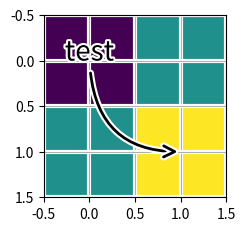

Write the Python code that produced this figure.
import matplotlib.pyplot as plt
import matplotlib.patheffects as PathEffects
import numpy as np

if 1:
    plt.figure(1, figsize=(8, 3))
    ax1 = plt.subplot(131)
    ax1.imshow([[1, 2], [2, 3]])
    txt = ax1.annotate("test", (1., 1.), (0., 0),
                       arrowprops=dict(arrowstyle="->",
                                       connectionstyle="angle3", lw=2),
                       size=20, ha="center", path_effects=[PathEffects.withStroke(linewidth=3,
                                                                                  foreground="w")])
    txt.arrow_patch.set_path_effects([
        PathEffects.Stroke(linewidth=5, foreground="w"),
        PathEffects.Normal()])

    ax1.grid(True, linestyle="-")

    pe = [PathEffects.withStroke(linewidth=3,
                                 foreground="w")]
    for l in ax1.get_xgridlines() + ax1.get_ygridlines():
        l.set_path_effects(pe)

    # ax2 = plt.subplot(132)
    # arr = np.arange(25).reshape((5, 5))
    # ax2.imshow(arr)
    # cntr = ax2.contour(arr, colors="k")
    #
    # plt.setp(cntr.collections, path_effects=[
    #     PathEffects.withStroke(linewidth=3, foreground="w")])
    #
    # clbls = ax2.clabel(cntr, fmt="%2.0f", use_clabeltext=True)
    # plt.setp(clbls, path_effects=[
    #     PathEffects.withStroke(linewidth=3, foreground="w")])

    # shadow as a path effect
    # ax3 = plt.subplot(133)
    # p1, = ax3.plot([0, 1], [0, 1])
    # leg = ax3.legend([p1], ["Line 1"], fancybox=True, loc=2)
    # leg.legendPatch.set_path_effects([PathEffects.withSimplePatchShadow()])

    plt.show()